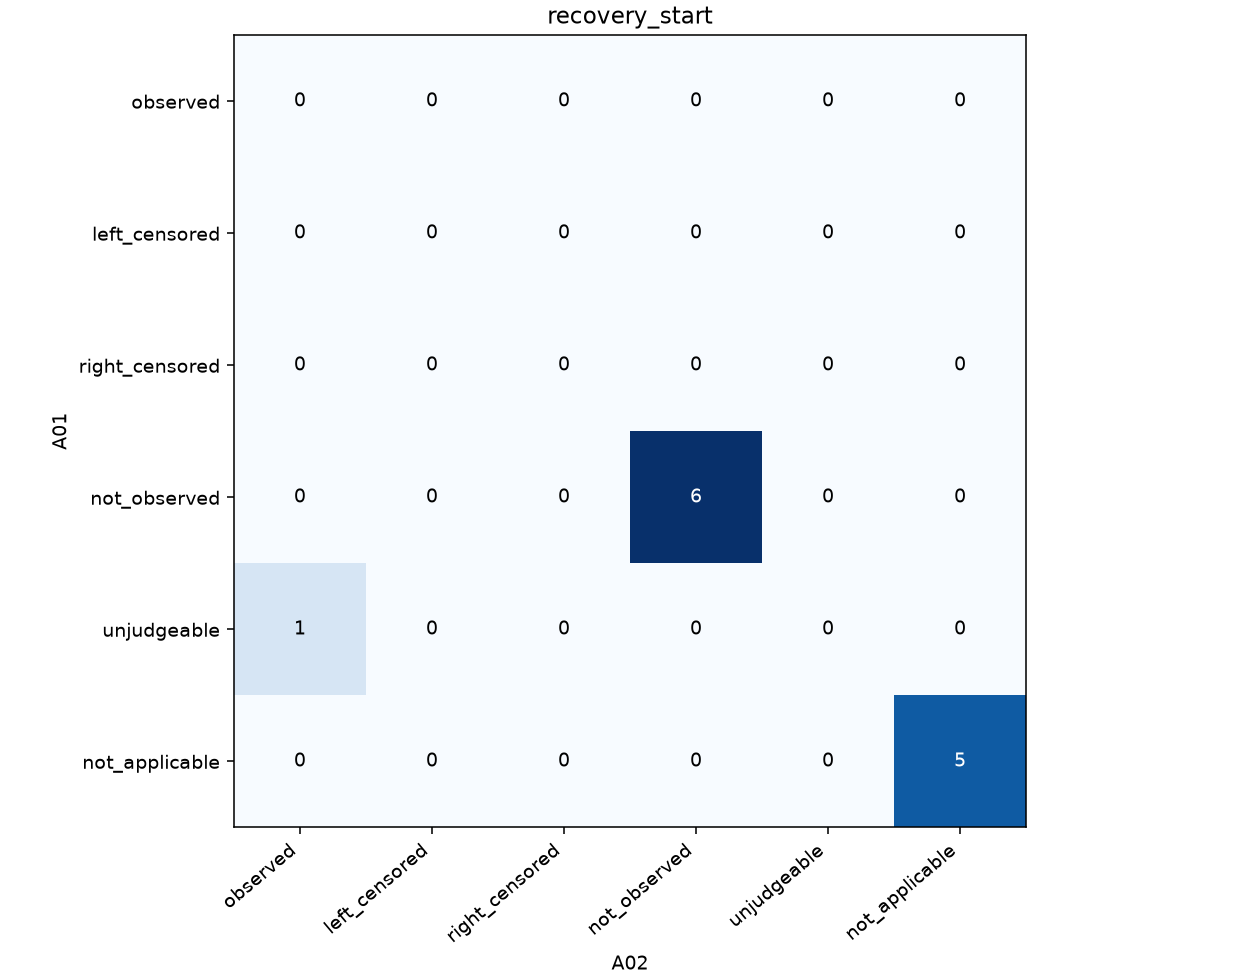

The file beside this chart, header and first rows:
A01\A02, observed, left_censored, right_censored, not_observed, unjudgeable, not_applicable
observed, 0, 0, 0, 0, 0, 0
left_censored, 0, 0, 0, 0, 0, 0
right_censored, 0, 0, 0, 0, 0, 0
not_observed, 0, 0, 0, 6, 0, 0
unjudgeable, 1, 0, 0, 0, 0, 0
not_applicable, 0, 0, 0, 0, 0, 5
